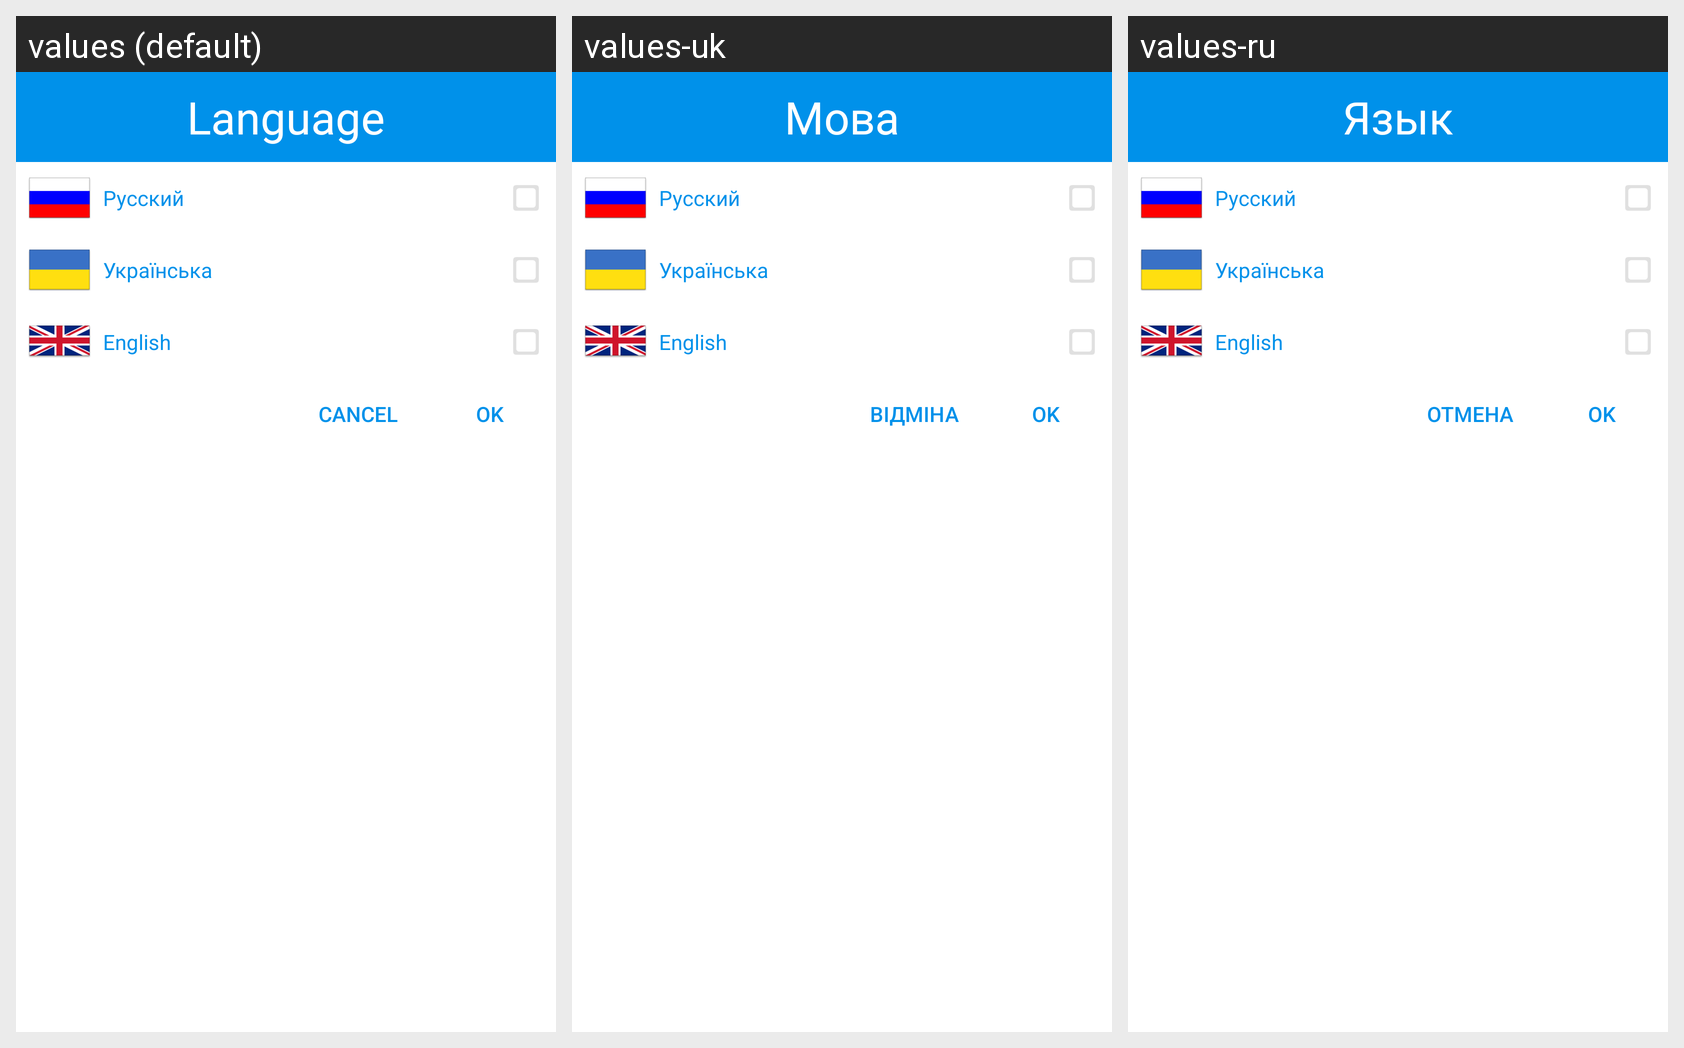

Strings drawn on this Android screen and how each of the app's shown locales translates them:
Android screen res/layout/language_dialog.xml rendered under 3 locales, left to right: values (default), values-uk, values-ru. Device: Nexus 5 (rendered at 1080×1920; each locale shown at half size, 540×960, under a caption strip naming it); theme AppTheme.
Strings drawn on this screen, with the default value and each locale's value (text and hints the layout hard-codes, and strings that could not be matched under every locale, appear in the picture but are not listed):

rus
  values: Русский
  values-uk: Русский
  values-ru: Русский

ua
  values: Українська
  values-uk: Українська
  values-ru: Українська

eng
  values: English
  values-uk: English
  values-ru: English

btn_ok
  values: OK
  values-uk: OK
  values-ru: OK

btn_cancel
  values: Cancel
  values-uk: Відміна
  values-ru: Отмена

language
  values: Language
  values-uk: Мова
  values-ru: Язык
